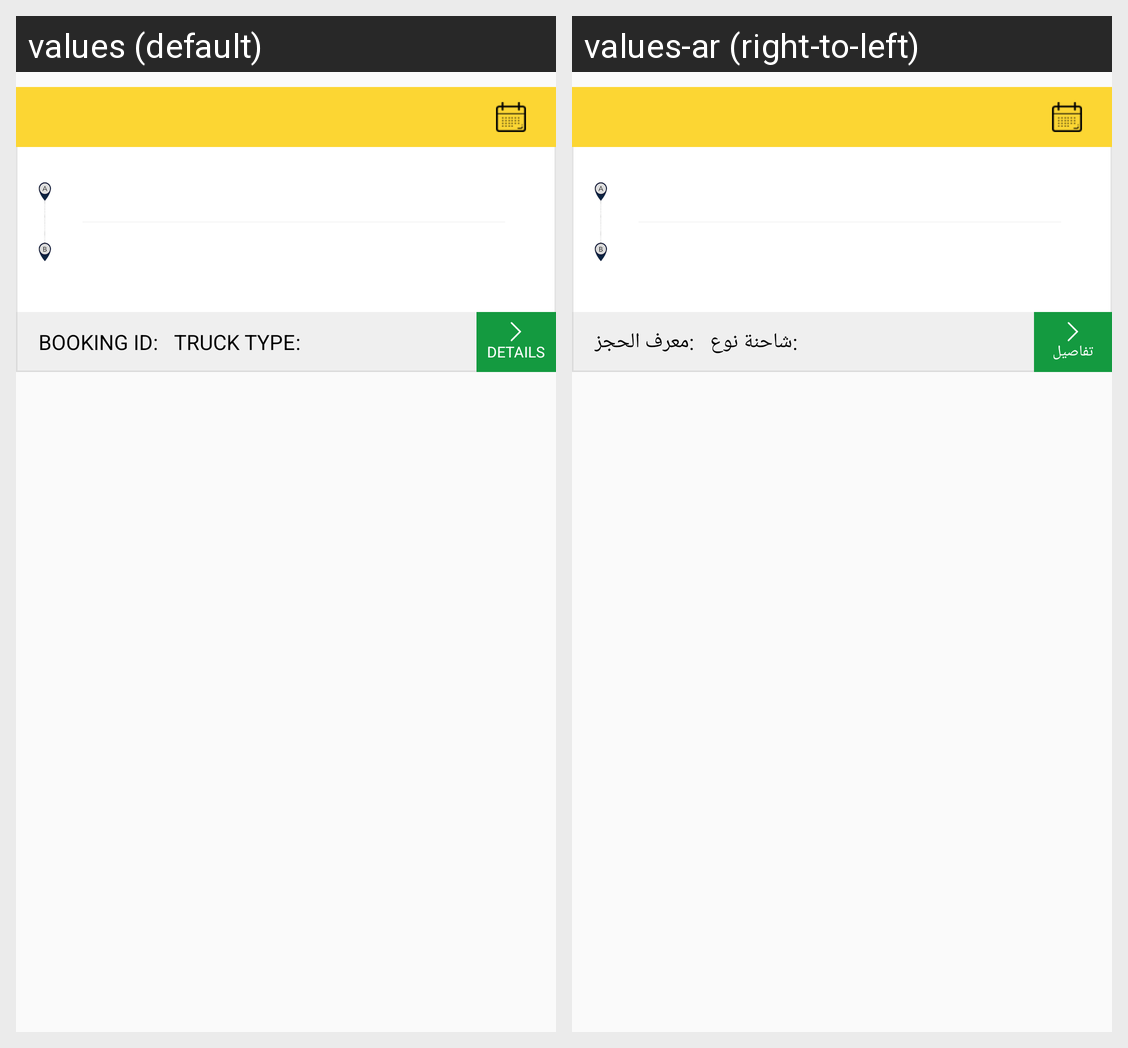

Locale-by-locale string values for the Android screen shown in this grid:
Android screen res/layout/alltrip_list_layout.xml rendered under 2 locales, left to right: values (default), values-ar (right-to-left). Device: Nexus 5 (rendered at 1080×1920; each locale shown at half size, 540×960, under a caption strip naming it); theme AppTheme.
Strings drawn on this screen, with the default value and each locale's value (text and hints the layout hard-codes, and strings that could not be matched under every locale, appear in the picture but are not listed):

booking_id
  values: BOOKING ID
  values-ar: معرف الحجز

truck_type_trip
  values: TRUCK TYPE
  values-ar: شاحنة نوع

detail
  values: DETAILS
  values-ar: تفاصيل
